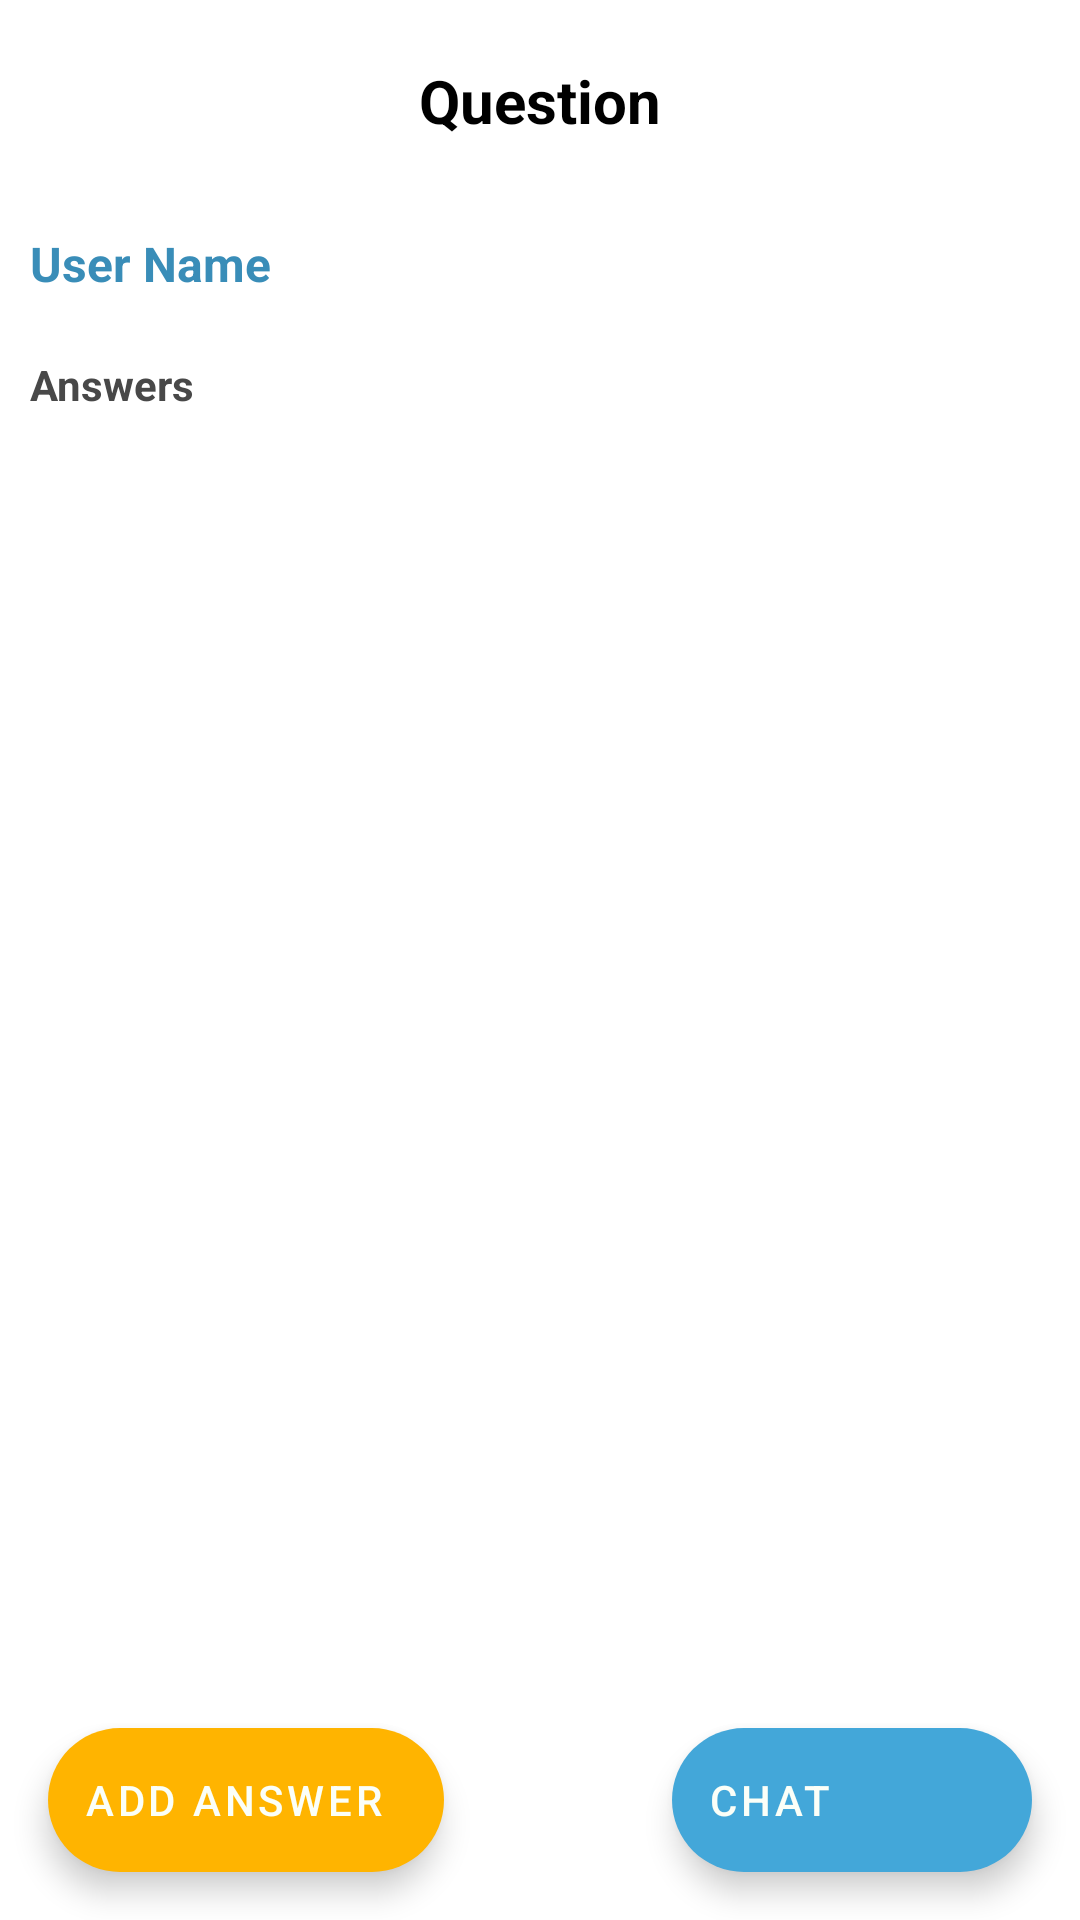

Android layout source for this screen:
<!-- AndroidManifest.xml: activity theme AppTheme.ColoredStatusBar -->
<!-- res/layout/activity_question_answers.xml -->
<?xml version="1.0" encoding="utf-8"?>
<RelativeLayout xmlns:android="http://schemas.android.com/apk/res/android"
    xmlns:app="http://schemas.android.com/apk/res-auto"
    xmlns:tools="http://schemas.android.com/tools"
    android:layout_width="match_parent"
    android:layout_height="match_parent"
    android:background="@color/background">

    <TextView
        android:id="@+id/question"
        android:layout_width="match_parent"
        android:layout_height="wrap_content"
        android:padding="20dp"
        android:gravity="center"
        android:text="Question"
        android:textSize="20sp"
        android:textColor="@color/blackTextColor"
        android:textStyle="bold"/>

    <TextView
        android:id="@+id/username"
        android:layout_width="match_parent"
        android:layout_height="wrap_content"
        android:layout_below="@id/question"
        android:layout_margin="10dp"
        android:drawableStart="@drawable/ic_created_by"
        android:drawableTint="@color/colorSecondaryVariant"
        android:text="User Name"
        android:textAppearance="?android:attr/textAppearanceSmall"
        android:textColor="@color/colorSecondaryVariant"
        android:textStyle="bold"
        android:textSize="16sp"/>

    <TextView
        android:id="@+id/lbl_prices"
        android:layout_width="wrap_content"
        android:layout_height="wrap_content"
        android:layout_below="@id/username"
        android:layout_marginStart="10dp"
        android:layout_marginTop="10dp"
        android:layout_marginBottom="5dp"
        android:background="@null"
        android:text="@string/str_answers_title"
        android:textColor="@color/black_light"
        android:textStyle="bold" />

    <TextView
        android:id="@+id/message"
        android:layout_width="match_parent"
        android:layout_height="wrap_content"
        android:layout_below="@+id/lbl_prices"
        android:layout_centerInParent="true"
        android:layout_margin="5dp"
        android:gravity="center"
        android:text="@string/str_empty_data"
        android:textColor="@color/gray_dark"
        android:textSize="14sp"
        android:textStyle="bold"
        android:visibility="gone" />

    <androidx.recyclerview.widget.RecyclerView
        android:id="@+id/recyclerView"
        android:layout_width="match_parent"
        android:layout_height="match_parent"
        android:layout_below="@+id/lbl_prices"
        android:layout_marginStart="10dp"
        android:layout_marginTop="5dp"
        android:layout_marginEnd="10dp"
        android:layout_marginBottom="10dp"
        tools:listitem="@layout/item_answer" />

    <com.google.android.material.floatingactionbutton.ExtendedFloatingActionButton
        android:id="@+id/btn_add_answer"
        android:layout_width="wrap_content"
        android:layout_height="wrap_content"
        android:layout_alignParentStart="true"
        android:layout_alignParentBottom="true"
        android:layout_marginStart="16dp"
        android:layout_marginTop="16dp"
        android:layout_marginEnd="16dp"
        android:layout_marginBottom="16dp"
        android:contentDescription="@string/str_chat"
        android:text="@string/str_add_answer"
        app:backgroundTint="@color/orange"
        app:icon="@drawable/ic_add" />

    <com.google.android.material.floatingactionbutton.ExtendedFloatingActionButton
        android:id="@+id/btn_chat"
        android:layout_width="wrap_content"
        android:layout_height="wrap_content"
        android:layout_alignParentEnd="true"
        android:layout_alignParentBottom="true"
        android:layout_marginStart="16dp"
        android:layout_marginTop="16dp"
        android:layout_marginEnd="16dp"
        android:layout_marginBottom="16dp"
        android:contentDescription="@string/str_chat"
        android:text="@string/str_chat"
        app:icon="@drawable/ic_chat_white" />
</RelativeLayout>
<!-- res/layout/item_answer.xml (included above) -->
<?xml version="1.0" encoding="utf-8"?>
<LinearLayout xmlns:android="http://schemas.android.com/apk/res/android"
    xmlns:tools="http://schemas.android.com/tools"
    xmlns:app="http://schemas.android.com/apk/res-auto"
    android:id="@+id/root_layout"
    style="@style/ListItem"
    android:layout_height="wrap_content"
    android:orientation="vertical"
    android:paddingTop="10dp"
    android:paddingBottom="10dp">

    <androidx.appcompat.widget.LinearLayoutCompat
        android:layout_width="match_parent"
        android:layout_height="wrap_content"
        android:orientation="horizontal">

        <TextView
            android:id="@+id/username"
            android:layout_width="0dp"
            android:layout_height="wrap_content"
            android:layout_gravity="center_vertical"
            android:layout_marginStart="10dp"
            android:layout_marginEnd="10dp"
            android:layout_weight="1"
            android:drawableStart="@drawable/ic_created_by"
            android:drawableTint="@color/colorSecondaryVariant"
            android:textAppearance="?android:attr/textAppearanceMedium"
            android:textSize="16sp"
            android:textStyle="bold"
            tools:text="User Name" />

        <androidx.appcompat.widget.LinearLayoutCompat
            android:id="@+id/container_actions"
            android:layout_width="wrap_content"
            android:layout_height="wrap_content"
            android:orientation="horizontal">

            <FrameLayout
                android:id="@+id/container_edit"
                android:layout_width="wrap_content"
                android:layout_height="wrap_content"
                android:layout_marginEnd="5dp"
                android:padding="5dp">

                <ImageView
                    android:layout_width="30dp"
                    android:layout_height="30dp"
                    android:src="@drawable/ic_edit" />
            </FrameLayout>

            <View style="@style/SeparateVerticalView" />

            <FrameLayout
                android:id="@+id/container_remove"
                android:layout_width="wrap_content"
                android:layout_height="wrap_content"
                android:layout_marginEnd="5dp"
                android:padding="5dp">

                <ImageView
                    android:layout_width="30dp"
                    android:layout_height="30dp"
                    android:src="@drawable/ic_remove" />
            </FrameLayout>
        </androidx.appcompat.widget.LinearLayoutCompat>
    </androidx.appcompat.widget.LinearLayoutCompat>

    <TextView
        android:id="@+id/answer"
        android:layout_width="match_parent"
        android:layout_height="wrap_content"
        android:layout_gravity="center_vertical"
        android:layout_margin="10dp"
        android:drawableStart="@drawable/ic_answer"
        android:drawableTint="@color/colorSecondaryVariant"
        android:textAppearance="?android:attr/textAppearanceMedium"
        android:textSize="16sp"
        android:textStyle="bold"
        tools:text="Answer" />

    <TextView
        android:id="@+id/date"
        android:layout_width="match_parent"
        android:layout_height="wrap_content"
        android:layout_gravity="center_vertical"
        android:layout_margin="10dp"
        android:drawableStart="@drawable/ic_time"
        android:drawablePadding="3dp"
        android:drawableTint="@color/gray_dark"
        android:gravity="center_vertical"
        android:textAppearance="?android:attr/textAppearanceSmall"
        android:textColor="@color/gray_dark"
        tools:text="Date" />

    <androidx.appcompat.widget.LinearLayoutCompat
        android:layout_width="match_parent"
        android:layout_height="wrap_content"
        android:layout_marginStart="10dp"
        android:layout_marginEnd="10dp"
        android:layout_marginBottom="10dp"
        android:paddingTop="5dp"
        android:paddingBottom="5dp"
        android:orientation="horizontal">

        <TextView
            android:id="@+id/btn_add_consultant"
            style="@style/CustomButtonAccent"
            android:layout_width="wrap_content"
            android:layout_height="wrap_content"
            android:layout_marginTop="0dp"
            android:layout_marginStart="0dp"
            android:layout_marginEnd="0dp"
            android:layout_gravity="center_vertical"
            android:layout_marginBottom="0dp"
            android:paddingStart="30dp"
            android:paddingEnd="30dp"
            android:text="@string/str_add_consultant"
            android:textColor="@color/white" />

        <Space
            android:layout_width="0dp"
            android:layout_height="match_parent"
            android:layout_weight="1" />

        <Space
            android:layout_width="0dp"
            android:layout_height="match_parent"
            android:layout_weight="1" />

        <TextView
            android:id="@+id/btn_chat"
            style="@style/CustomButtonPrimaryOutline"
            android:layout_width="wrap_content"
            android:layout_height="wrap_content"
            android:layout_marginTop="0dp"
            android:layout_marginStart="0dp"
            android:layout_marginEnd="0dp"
            android:layout_gravity="center_vertical"
            android:layout_marginBottom="0dp"
            android:paddingStart="30dp"
            android:paddingEnd="30dp"
            android:text="@string/str_chat"
            android:textColor="@color/colorPrimary" />
    </androidx.appcompat.widget.LinearLayoutCompat>

    <View style="@style/SeparateHorizontalView" />
</LinearLayout>
<!-- resources referenced by this layout -->
<resources>
  <color name="background">#FFFFFF</color>
  <color name="blackTextColor">#000</color>
  <color name="black_light">#484848</color>
  <color name="colorPrimary">#6F6F6F</color>
  <color name="colorSecondaryVariant">#398DB8</color>
  <color name="gray_dark">#FFa9a9a9</color>
  <color name="orange">#FFB400</color>
  <color name="white">#FFFFFFFF</color>
  <string name="str_add_answer">Add Answer</string>
  <string name="str_add_consultant">Add Consultant</string>
  <string name="str_answers_title">Answers</string>
  <string name="str_chat">Chat</string>
  <string name="str_empty_data">Not Found Data</string>
  <style name="CustomButtonAccent" parent="CustomButton">
          <item name="android:background">@drawable/btn_accent_background</item>
      </style>
  <style name="CustomButtonPrimaryOutline" parent="CustomButton">
          <item name="android:background">@drawable/btn_white_background</item>
      </style>
  <style name="ListItem">
          <item name="android:layout_width">match_parent</item>
          <item name="android:layout_height">?android:attr/listPreferredItemHeight</item>
          <item name="android:gravity">center_vertical</item>
          <item name="android:orientation">horizontal</item>
      </style>
  <style name="SeparateHorizontalView">
          <item name="android:layout_width">match_parent</item>
          <item name="android:layout_height">1dp</item>
          <item name="android:background">@color/border_color</item>
          <item name="android:layout_marginTop">5dp</item>
      </style>
  <style name="SeparateVerticalView">
          <item name="android:layout_width">1dp</item>
          <item name="android:layout_height">match_parent</item>
          <item name="android:background">@color/border_color</item>
          <item name="android:layout_marginTop">5dp</item>
          <item name="android:layout_marginBottom">5dp</item>
      </style>
  <style name="AppTheme.ColoredStatusBar" parent="AppTheme">
          <item name="windowActionBar">false</item>
          <item name="windowNoTitle">true</item>
          <item name="android:actionMenuTextAppearance">@style/CustomActionBar</item>
      </style>
  <style name="CustomButton">
          <item name="android:layout_width">match_parent</item>
          <item name="android:layout_height">wrap_content</item>
          <item name="android:layout_alignParentBottom">true</item>
          <item name="android:textSize">14sp</item>
          <item name="android:textStyle">bold</item>
          <item name="android:gravity">center</item>
          <item name="android:layout_marginStart">16dp</item>
          <item name="android:layout_marginEnd">16dp</item>
          <item name="android:layout_marginTop">16dp</item>
          <item name="android:layout_marginBottom">16dp</item>
          <item name="android:paddingTop">10dp</item>
          <item name="android:paddingBottom">10dp</item>
          <item name="android:textColor">@color/white</item>
          <item name="textAllCaps">true</item>
      </style>
  <color name="border_color">#e2e2e2</color>
  <style name="CustomActionBar" parent="@android:style/TextAppearance.Holo.Widget.ActionBar.Menu">
          <item name="android:textSize">16sp</item>
      </style>
  <color name="colorPrimaryVariant">#4A4A4A</color>
  <color name="colorOnPrimary">#FBFFF8</color>
  <color name="colorSecondary">#43A7D9</color>
  <color name="colorOnSecondary">#FBFFF8</color>
</resources>
